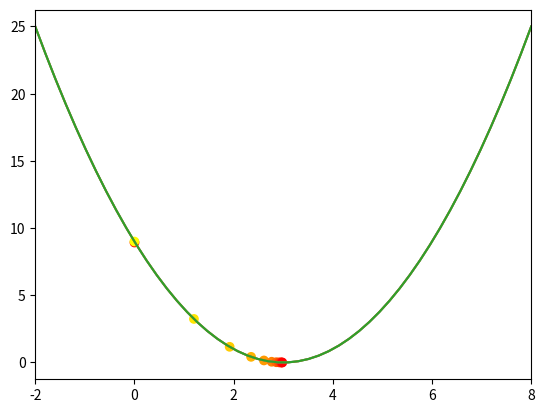

Write the Python code that produced this figure.
import numpy as np
import matplotlib.pyplot as plt

def f(x):
    return (x - 3) ** 2

theta = np.linspace(-2, 8)
y = f(theta)

plt.plot(theta, y);
plt.xlim(-2, 8);

def f(x):
    return (x - 3) ** 2

theta = np.linspace(-2, 8)
y = f(theta)

theta0 = 0
y0 = f(theta0)

plt.plot(theta, y);
plt.scatter(theta0, y0, c='r');
plt.xlim(-2, 8);

def f(x):
    return (x - 3) ** 2

def grad(x):
    return 2*(x - 3)

alpha = 0.2

theta = np.linspace(-2, 8)
y = f(theta)


theta_min = [0]
for i in range(10):
    theta_current = theta_min[-1]
    theta_i = theta_current - alpha * grad(theta_current)
    
    theta_min.append(theta_i)


plt.plot(theta, y);
plt.scatter(theta_min, f(np.array(theta_min)), c=range(len(theta_min))[::-1], cmap='autumn');
plt.xlim(-2, 8);